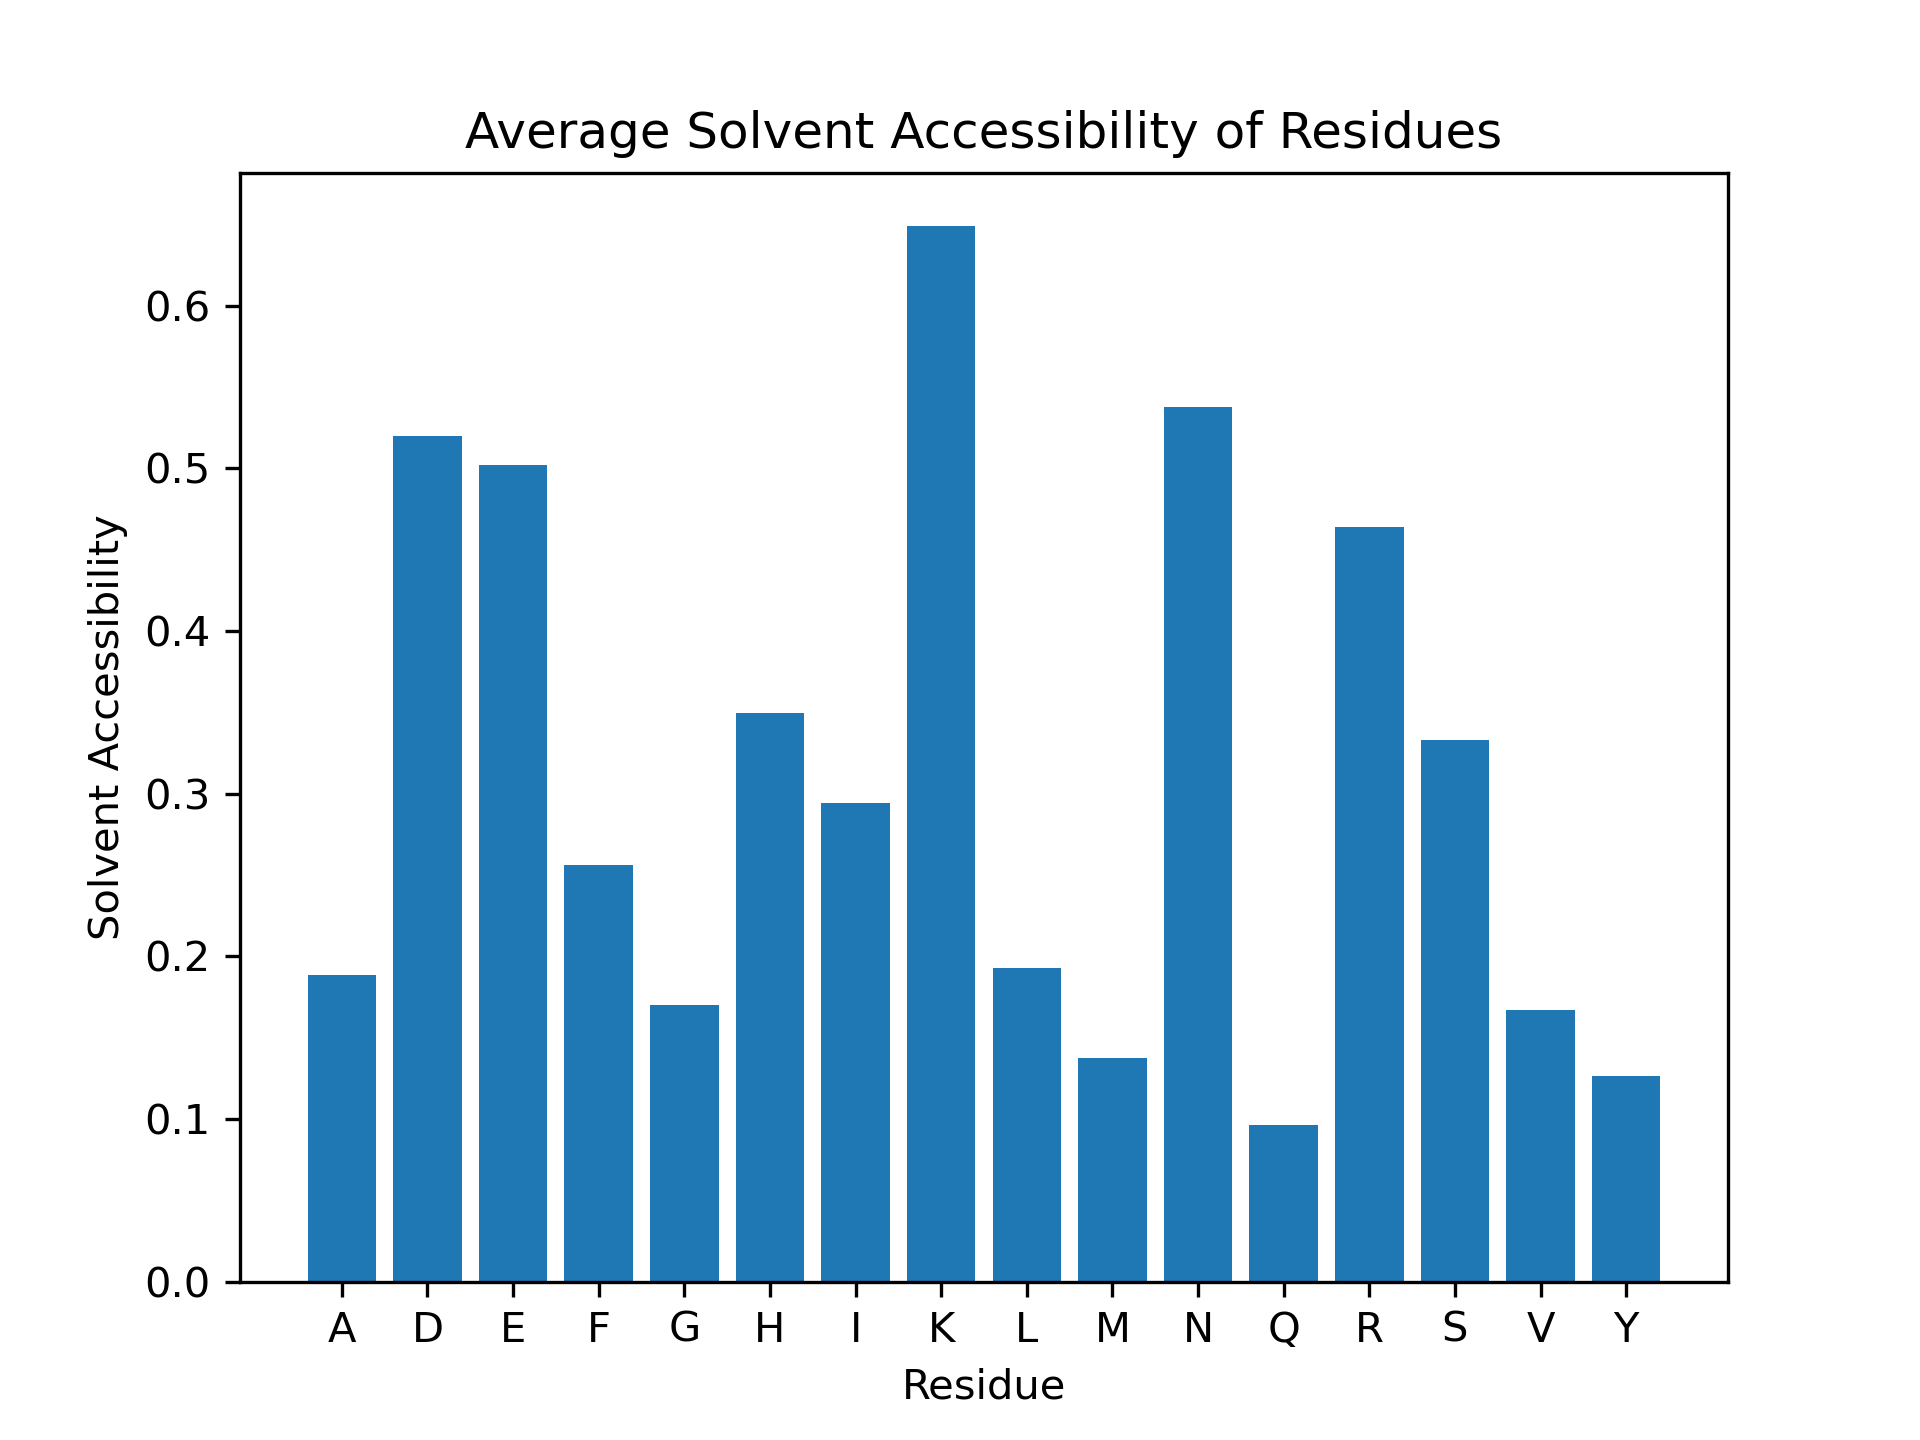

The file beside this chart, header and first rows:
Residue, Solvent Accessibility
D1, 1.0
A2, 0.9906
E3, 0.5155
F4, 0.4416
R5, 0.5242
H6, 0.4457
D7, 0.9571
S8, 0.4923
G9, 0.4167
Y10, 0.2928
E11, 0.5515
V12, 0.08451
H13, 0.4293
H14, 0.6359
Q15, 0.298
K16, 0.7902
L17, 0.4817
V18, 0.4577
F19, 0.3046
F20, 0.7817
A21, 0.1604
E22, 0.8196
D23, 0.6748
V24, 0.03521
G25, 0.3095
S26, 0.5462
N27, 0.586
K28, 0.8976
G29, 0.4048
A30, 0.4717
I31, 0.2663
I32, 0.5799
G33, 0.03571
L34, 0.5793
M35, 0.07447
V36, 0.2817
G37, 0.2381
G38, 0.2619
V39, 0.507
V40, 0.1338
I41, 0.7692
A42, 0.1038
R43, 0.7016
L44, 0.07927
D45, 0.362
H46, 0.9022
K47, 0.9171
R48, 0.7742
D49, 0.454
A50, 0.01887
E51, 0.4278
F52, 0.005076
R53, 0.4798
H54, 0.0163
D55, 0.4172
S56, 0.08462
G57, 0.2619
Y58, 0.03604
E59, 0.3196
V60, 0.007042
... 174 more rows
